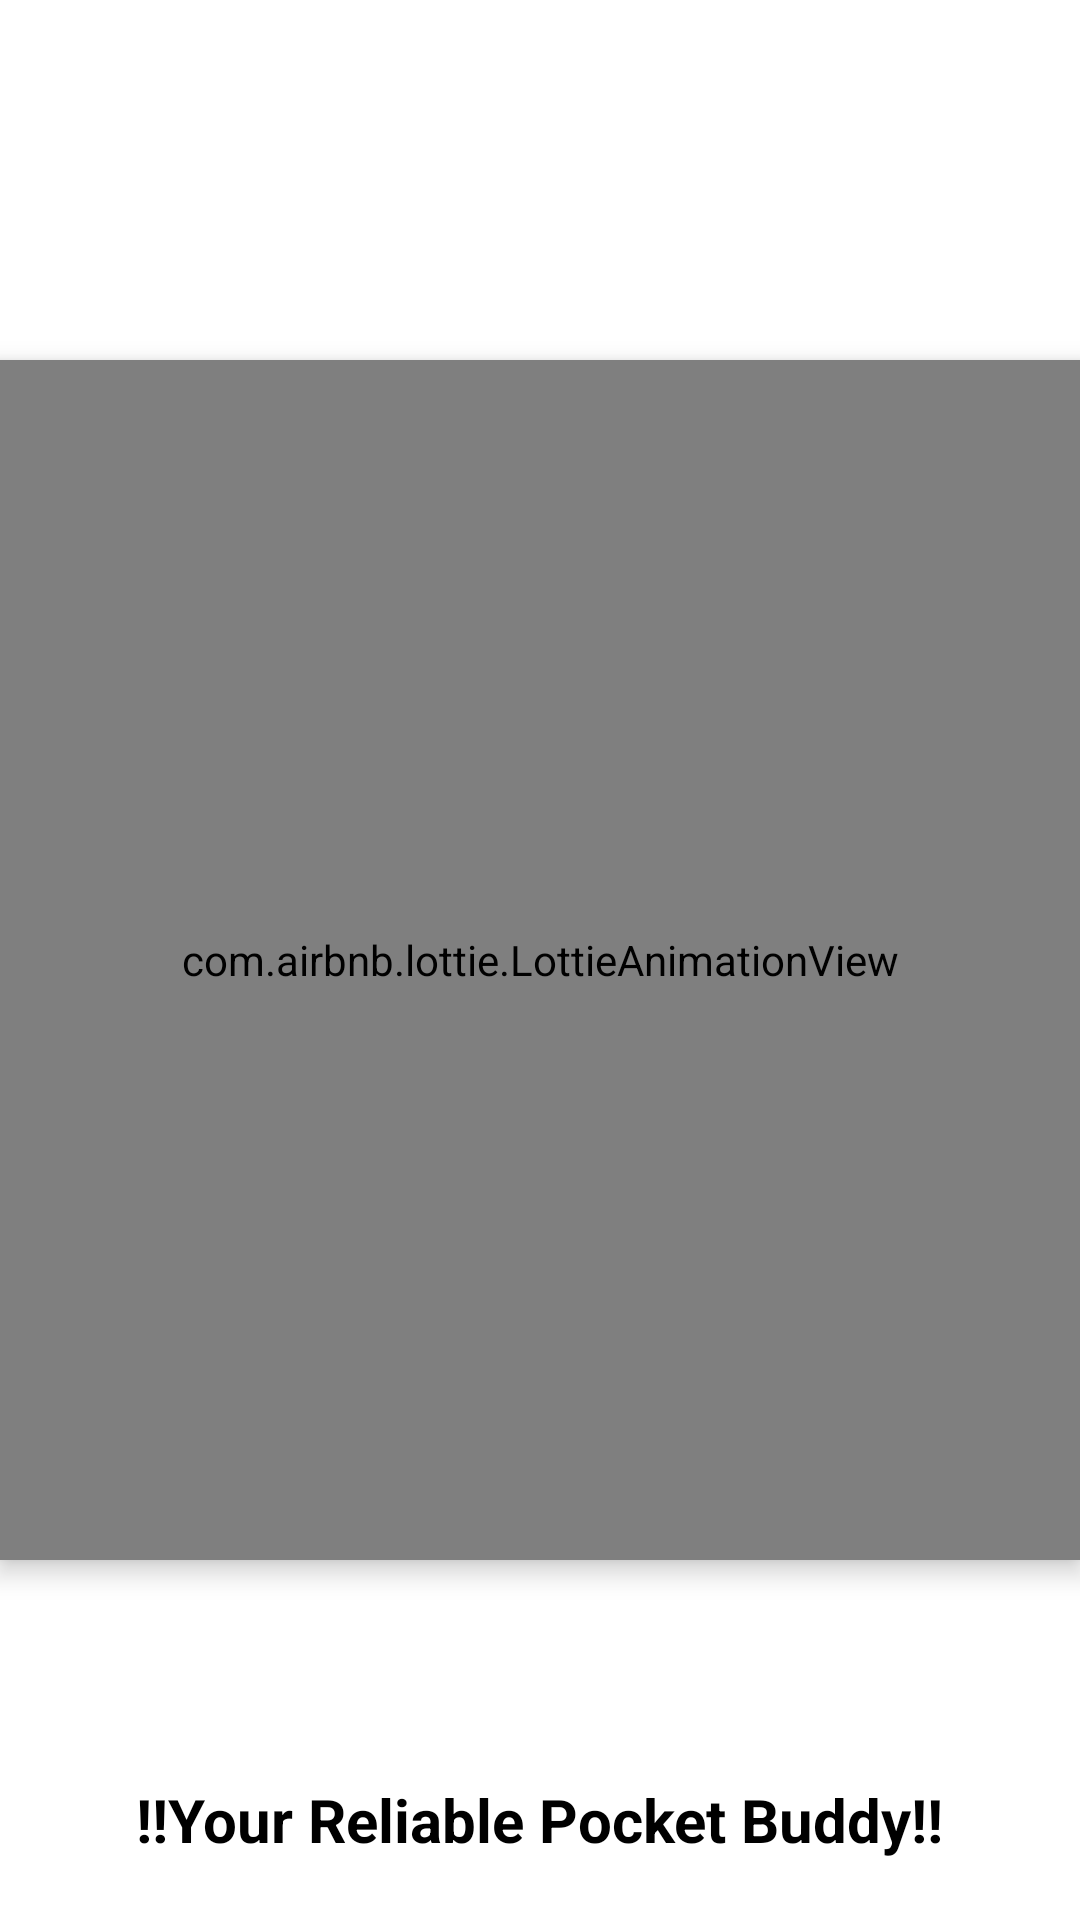

Produce the Android XML layout that renders to this screen, including the resource entries it uses.
<!-- AndroidManifest.xml: application theme Theme.CHAT_WITH_BUDDY -->
<!-- res/layout/splashscreen.xml -->
<?xml version="1.0" encoding="utf-8"?>
<RelativeLayout xmlns:android="http://schemas.android.com/apk/res/android"
    android:layout_width="match_parent"
    android:layout_height="match_parent"
    xmlns:tools="http://schemas.android.com/tools"
    xmlns:app="http://schemas.android.com/apk/res-auto"
    android:background="@color/white"
    tools:context=".splashScreen"
    android:backgroundTint="@color/white"
    >



    <TextView
        android:id="@+id/appname"
        android:layout_width="wrap_content"
        android:layout_height="wrap_content"
        android:text="!!Your Reliable Pocket Buddy!!"
        android:textSize="20dp"
        android:textColor="@color/black"
        android:textStyle="bold"
        android:layout_alignParentBottom="true"
        android:layout_centerHorizontal="true"
        android:layout_margin="20dp"

        />
 <com.airbnb.lottie.LottieAnimationView

     android:layout_width="480dp"
     android:layout_height="400dp"
     android:layout_centerInParent="true"
     app:lottie_autoPlay="true"
     android:id="@+id/lottie"
     app:lottie_rawRes="@raw/newbuddy"
     android:elevation="5dp"
     tools:ignore="MissingClass" />
</RelativeLayout>
<!-- resources referenced by this layout -->
<resources>
  <color name="black">#FF000000</color>
  <color name="white">#FFFFFFFF</color>
  <style name="Theme.CHAT_WITH_BUDDY" parent="Theme.MaterialComponents.DayNight.DarkActionBar">
          
          <item name="colorPrimary">@color/lavender</item>
          <item name="colorPrimaryVariant">@color/lavender</item>
          <item name="colorOnPrimary">@color/white</item>
          
          <item name="colorSecondary">@color/teal_200</item>
          <item name="colorSecondaryVariant">@color/teal_700</item>
          <item name="colorOnSecondary">@color/black</item>
          
          <item name="android:statusBarColor">?attr/colorPrimaryVariant</item>
          
      </style>
  <color name="lavender">#8692f7</color>
      //onboarding colors
  <color name="teal_200">#FF03DAC5</color>
  <color name="teal_700">#FF018786</color>
</resources>
